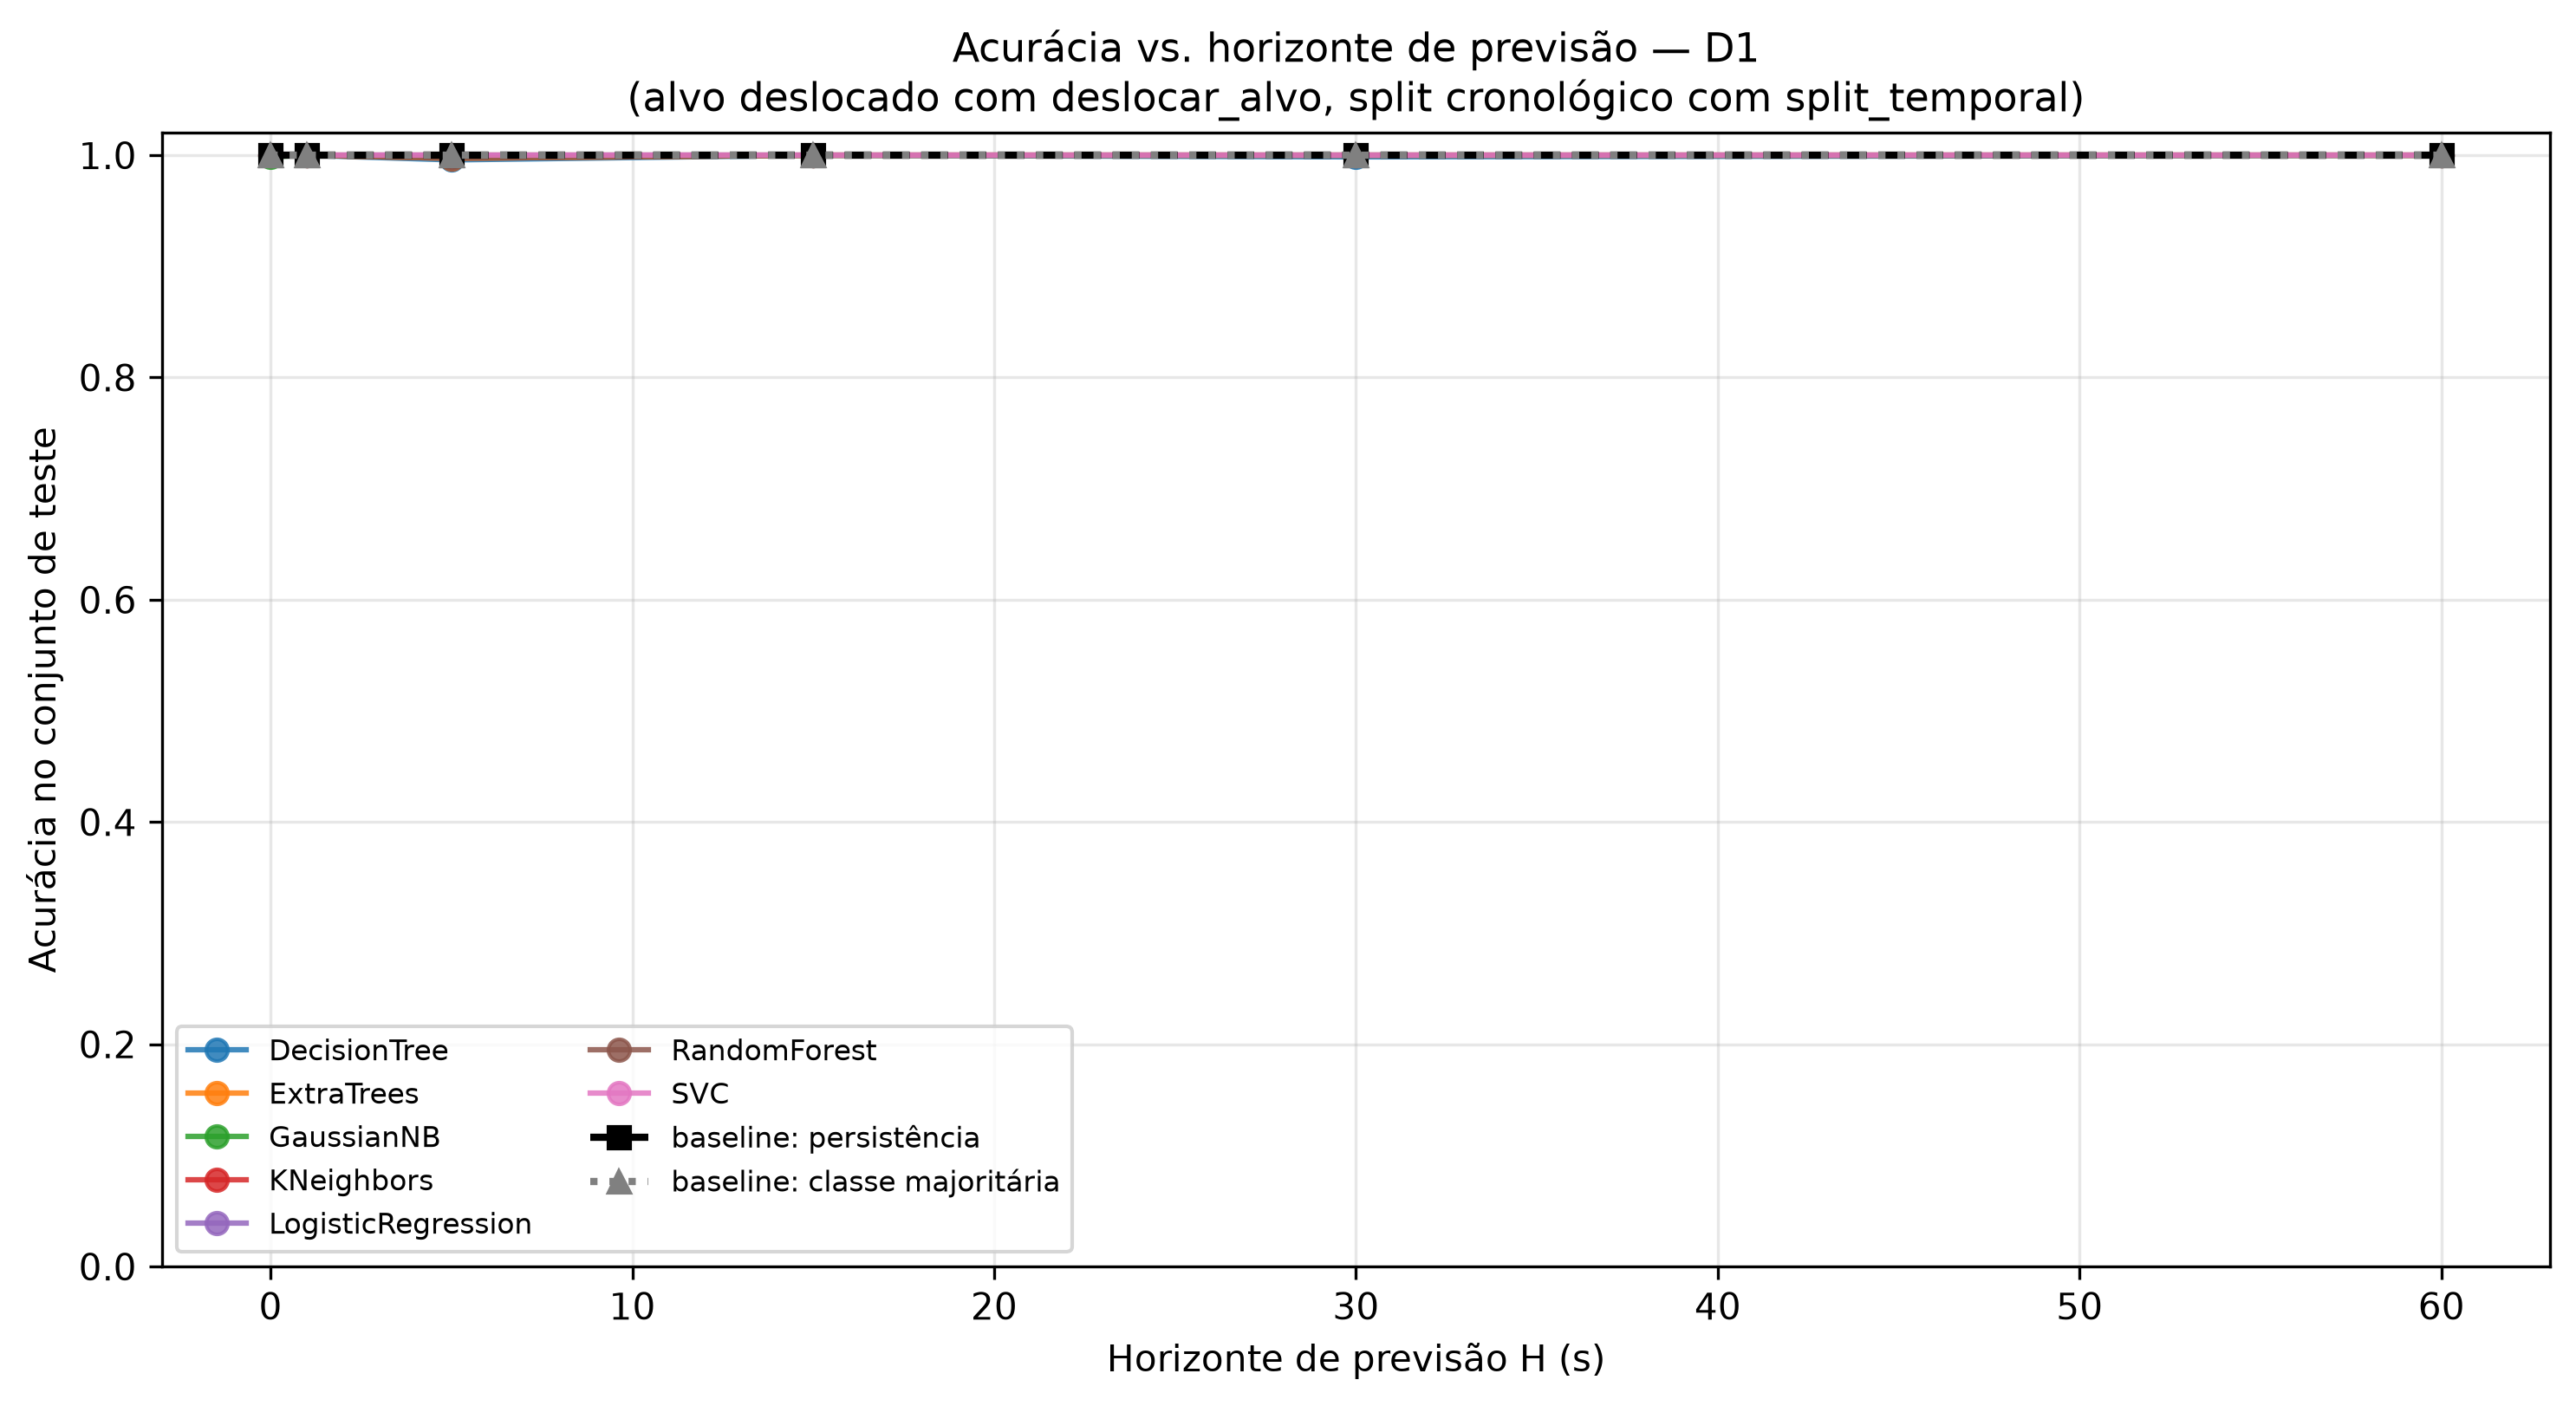

The data file committed next to this chart (first rows):
, 0, 1, 5, 15, 30, 60, mean (H>0), std (H>0)
DecisionTree, 1.0, 1.0, 0.9958, 1.0, 0.9985, 1.0, 0.9989, 0.001831
ExtraTrees, 1.0, 1.0, 0.9972, 1.0, 1.0, 1.0, 0.9994, 0.001254
GaussianNB, 0.9986, 1.0, 1.0, 1.0, 1.0, 1.0, 1.0, 0.0
KNeighbors, 1.0, 1.0, 1.0, 1.0, 1.0, 1.0, 1.0, 0.0
LogisticRegression, 1.0, 1.0, 1.0, 1.0, 1.0, 1.0, 1.0, 0.0
RandomForest, 1.0, 1.0, 0.9972, 1.0, 1.0, 1.0, 0.9994, 0.001254
SVC, 1.0, 1.0, 1.0, 1.0, 1.0, 1.0, 1.0, 0.0
baseline: persistência, 1.0, 1.0, 1.0, 1.0, 1.0, 1.0, 1.0, 0.0
baseline: classe majoritária, 1.0, 1.0, 1.0, 1.0, 1.0, 1.0, 1.0, 0.0
